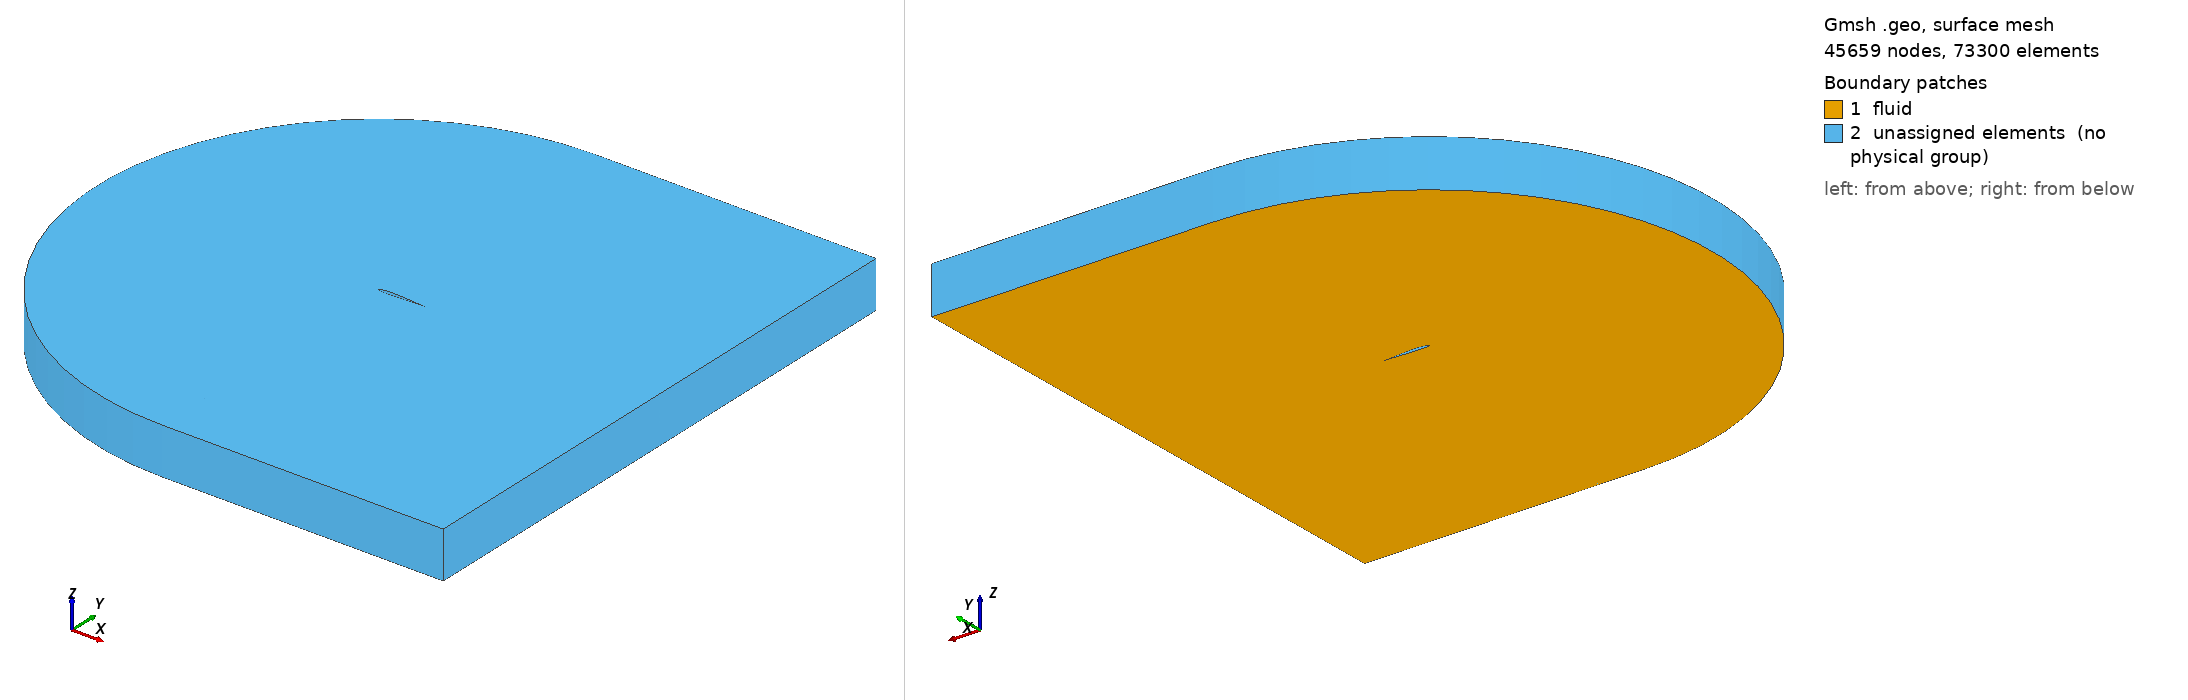

Gmsh geometry script, surface-meshed: 45659 nodes, 73300 surface elements. Boundary patches (legend numbers): 1 fluid, 2 unassigned elements (no physical group). Left view from above one corner, right view from below the opposite corner. Legend entries are the model's physical surfaces; 'unassigned elements' are surfaces in no physical group. The drawing asked Gmsh for element sizes between 1% and 20% of the model's largest extent; the script's own settings can give other sizes.

=== sd7003_2D.geo (drawn) ===
SetFactory("OpenCASCADE");
N_inlet = DefineNumber[ 30, Name "Parameters/N_inlet" ];
N_vertical = DefineNumber[ 30, Name "Parameters/N_vertical" ];
P_vertical = DefineNumber[ 1.10, Name "Parameters/P_vertical" ];
N_airfoil = DefineNumber[ 50, Name "Parameters/N_airfoil" ];
N_shear = DefineNumber[ 30, Name "Parameters/N_shear" ];
P_shear = DefineNumber[ 1.2, Name "Parameters/P_shear" ];
L = DefineNumber[ 6, Name "Parameters/L" ];
C = DefineNumber[ 6, Name "Parameters/C" ];
Refinement_offset = DefineNumber[ 0.35347154991943724, Name "Parameters/Refinement_offset" ];
N_refinement = DefineNumber[ 45.0, Name "Parameters/N_refinement" ];
P_refinement = DefineNumber[ 1.18, Name "Parameters/P_refinement" ];
AoA_deg = DefineNumber[ 0, Name "Parameters/AoA" ];
AoA = AoA_deg*3.14/180;
a_dim = 0.2;
Point(1) = {1.0*Cos(AoA) + 0.0*Sin(AoA),-1* 1.0*Sin(AoA) + 0.0*Cos(AoA),0.0,a_dim};
Point(2) = {1.00001*Cos(AoA) + -0.0*Sin(AoA),-1* 1.00001*Sin(AoA) + -0.0*Cos(AoA),0.0,a_dim};
Point(3) = {0.99679*Cos(AoA) + 0.00011*Sin(AoA),-1* 0.99679*Sin(AoA) + 0.00011*Cos(AoA),0.0,a_dim};
Point(4) = {0.98718*Cos(AoA) + 0.00037*Sin(AoA),-1* 0.98718*Sin(AoA) + 0.00037*Cos(AoA),0.0,a_dim};
Point(5) = {0.97134*Cos(AoA) + 0.00057*Sin(AoA),-1* 0.97134*Sin(AoA) + 0.00057*Cos(AoA),0.0,a_dim};
Point(6) = {0.94952*Cos(AoA) + 0.00052*Sin(AoA),-1* 0.94952*Sin(AoA) + 0.00052*Cos(AoA),0.0,a_dim};
Point(7) = {0.9221*Cos(AoA) + 8.0e-5*Sin(AoA),-1* 0.9221*Sin(AoA) + 8.0e-5*Cos(AoA),0.0,a_dim};
Point(8) = {0.88957*Cos(AoA) + -0.00082*Sin(AoA),-1* 0.88957*Sin(AoA) + -0.00082*Cos(AoA),0.0,a_dim};
Point(9) = {0.85241*Cos(AoA) + -0.0022*Sin(AoA),-1* 0.85241*Sin(AoA) + -0.0022*Cos(AoA),0.0,a_dim};
Point(10) = {0.81118*Cos(AoA) + -0.00403*Sin(AoA),-1* 0.81118*Sin(AoA) + -0.00403*Cos(AoA),0.0,a_dim};
Point(11) = {0.76644*Cos(AoA) + -0.00628*Sin(AoA),-1* 0.76644*Sin(AoA) + -0.00628*Cos(AoA),0.0,a_dim};
Point(12) = {0.71883*Cos(AoA) + -0.00887*Sin(AoA),-1* 0.71883*Sin(AoA) + -0.00887*Cos(AoA),0.0,a_dim};
Point(13) = {0.66898*Cos(AoA) + -0.01167*Sin(AoA),-1* 0.66898*Sin(AoA) + -0.01167*Cos(AoA),0.0,a_dim};
Point(14) = {0.61748*Cos(AoA) + -0.0145*Sin(AoA),-1* 0.61748*Sin(AoA) + -0.0145*Cos(AoA),0.0,a_dim};
Point(15) = {0.56484*Cos(AoA) + -0.01723*Sin(AoA),-1* 0.56484*Sin(AoA) + -0.01723*Cos(AoA),0.0,a_dim};
Point(16) = {0.51161*Cos(AoA) + -0.0198*Sin(AoA),-1* 0.51161*Sin(AoA) + -0.0198*Cos(AoA),0.0,a_dim};
Point(17) = {0.45837*Cos(AoA) + -0.02217*Sin(AoA),-1* 0.45837*Sin(AoA) + -0.02217*Cos(AoA),0.0,a_dim};
Point(18) = {0.40572*Cos(AoA) + -0.02428*Sin(AoA),-1* 0.40572*Sin(AoA) + -0.02428*Cos(AoA),0.0,a_dim};
Point(19) = {0.35426*Cos(AoA) + -0.02608*Sin(AoA),-1* 0.35426*Sin(AoA) + -0.02608*Cos(AoA),0.0,a_dim};
Point(20) = {0.30456*Cos(AoA) + -0.02752*Sin(AoA),-1* 0.30456*Sin(AoA) + -0.02752*Cos(AoA),0.0,a_dim};
Point(21) = {0.25719*Cos(AoA) + -0.02852*Sin(AoA),-1* 0.25719*Sin(AoA) + -0.02852*Cos(AoA),0.0,a_dim};
Point(22) = {0.21268*Cos(AoA) + -0.029*Sin(AoA),-1* 0.21268*Sin(AoA) + -0.029*Cos(AoA),0.0,a_dim};
Point(23) = {0.1715*Cos(AoA) + -0.02888*Sin(AoA),-1* 0.1715*Sin(AoA) + -0.02888*Cos(AoA),0.0,a_dim};
Point(24) = {0.13407*Cos(AoA) + -0.02809*Sin(AoA),-1* 0.13407*Sin(AoA) + -0.02809*Cos(AoA),0.0,a_dim};
Point(25) = {0.10073*Cos(AoA) + -0.0266*Sin(AoA),-1* 0.10073*Sin(AoA) + -0.0266*Cos(AoA),0.0,a_dim};
Point(26) = {0.07182*Cos(AoA) + -0.02438*Sin(AoA),-1* 0.07182*Sin(AoA) + -0.02438*Cos(AoA),0.0,a_dim};
Point(27) = {0.04763*Cos(AoA) + -0.02141*Sin(AoA),-1* 0.04763*Sin(AoA) + -0.02141*Cos(AoA),0.0,a_dim};
Point(28) = {0.02839*Cos(AoA) + -0.01759*Sin(AoA),-1* 0.02839*Sin(AoA) + -0.01759*Cos(AoA),0.0,a_dim};
Point(29) = {0.01408*Cos(AoA) + -0.01285*Sin(AoA),-1* 0.01408*Sin(AoA) + -0.01285*Cos(AoA),0.0,a_dim};
Point(30) = {0.00457*Cos(AoA) + -0.00741*Sin(AoA),-1* 0.00457*Sin(AoA) + -0.00741*Cos(AoA),0.0,a_dim};
Point(31) = {0.00025*Cos(AoA) + -0.00186*Sin(AoA),-1* 0.00025*Sin(AoA) + -0.00186*Cos(AoA),0.0,a_dim};
Point(32) = {0.00127*Cos(AoA) + 0.00438*Sin(AoA),-1* 0.00127*Sin(AoA) + 0.00438*Cos(AoA),0.0,a_dim};
Point(33) = {0.00697*Cos(AoA) + 0.01172*Sin(AoA),-1* 0.00697*Sin(AoA) + 0.01172*Cos(AoA),0.0,a_dim};
Point(34) = {0.01702*Cos(AoA) + 0.01932*Sin(AoA),-1* 0.01702*Sin(AoA) + 0.01932*Cos(AoA),0.0,a_dim};
Point(35) = {0.0313*Cos(AoA) + 0.02677*Sin(AoA),-1* 0.0313*Sin(AoA) + 0.02677*Cos(AoA),0.0,a_dim};
Point(36) = {0.04978*Cos(AoA) + 0.03372*Sin(AoA),-1* 0.04978*Sin(AoA) + 0.03372*Cos(AoA),0.0,a_dim};
Point(37) = {0.07244*Cos(AoA) + 0.03993*Sin(AoA),-1* 0.07244*Sin(AoA) + 0.03993*Cos(AoA),0.0,a_dim};
Point(38) = {0.09921*Cos(AoA) + 0.04526*Sin(AoA),-1* 0.09921*Sin(AoA) + 0.04526*Cos(AoA),0.0,a_dim};
Point(39) = {0.12993*Cos(AoA) + 0.04961*Sin(AoA),-1* 0.12993*Sin(AoA) + 0.04961*Cos(AoA),0.0,a_dim};
Point(40) = {0.16442*Cos(AoA) + 0.05292*Sin(AoA),-1* 0.16442*Sin(AoA) + 0.05292*Cos(AoA),0.0,a_dim};
Point(41) = {0.2024*Cos(AoA) + 0.05518*Sin(AoA),-1* 0.2024*Sin(AoA) + 0.05518*Cos(AoA),0.0,a_dim};
Point(42) = {0.24358*Cos(AoA) + 0.05639*Sin(AoA),-1* 0.24358*Sin(AoA) + 0.05639*Cos(AoA),0.0,a_dim};
Point(43) = {0.2876*Cos(AoA) + 0.05658*Sin(AoA),-1* 0.2876*Sin(AoA) + 0.05658*Cos(AoA),0.0,a_dim};
Point(44) = {0.33405*Cos(AoA) + 0.05581*Sin(AoA),-1* 0.33405*Sin(AoA) + 0.05581*Cos(AoA),0.0,a_dim};
Point(45) = {0.3825*Cos(AoA) + 0.05415*Sin(AoA),-1* 0.3825*Sin(AoA) + 0.05415*Cos(AoA),0.0,a_dim};
Point(46) = {0.43249*Cos(AoA) + 0.05171*Sin(AoA),-1* 0.43249*Sin(AoA) + 0.05171*Cos(AoA),0.0,a_dim};
Point(47) = {0.4835*Cos(AoA) + 0.04859*Sin(AoA),-1* 0.4835*Sin(AoA) + 0.04859*Cos(AoA),0.0,a_dim};
Point(48) = {0.53499*Cos(AoA) + 0.04494*Sin(AoA),-1* 0.53499*Sin(AoA) + 0.04494*Cos(AoA),0.0,a_dim};
Point(49) = {0.58641*Cos(AoA) + 0.04086*Sin(AoA),-1* 0.58641*Sin(AoA) + 0.04086*Cos(AoA),0.0,a_dim};
Point(50) = {0.63717*Cos(AoA) + 0.03649*Sin(AoA),-1* 0.63717*Sin(AoA) + 0.03649*Cos(AoA),0.0,a_dim};
Point(51) = {0.68673*Cos(AoA) + 0.03197*Sin(AoA),-1* 0.68673*Sin(AoA) + 0.03197*Cos(AoA),0.0,a_dim};
Point(52) = {0.73449*Cos(AoA) + 0.02744*Sin(AoA),-1* 0.73449*Sin(AoA) + 0.02744*Cos(AoA),0.0,a_dim};
Point(53) = {0.77985*Cos(AoA) + 0.02304*Sin(AoA),-1* 0.77985*Sin(AoA) + 0.02304*Cos(AoA),0.0,a_dim};
Point(54) = {0.82224*Cos(AoA) + 0.01884*Sin(AoA),-1* 0.82224*Sin(AoA) + 0.01884*Cos(AoA),0.0,a_dim};
Point(55) = {0.86112*Cos(AoA) + 0.01494*Sin(AoA),-1* 0.86112*Sin(AoA) + 0.01494*Cos(AoA),0.0,a_dim};
Point(56) = {0.896*Cos(AoA) + 0.01139*Sin(AoA),-1* 0.896*Sin(AoA) + 0.01139*Cos(AoA),0.0,a_dim};
Point(57) = {0.92639*Cos(AoA) + 0.00824*Sin(AoA),-1* 0.92639*Sin(AoA) + 0.00824*Cos(AoA),0.0,a_dim};
Point(58) = {0.95193*Cos(AoA) + 0.00547*Sin(AoA),-1* 0.95193*Sin(AoA) + 0.00547*Cos(AoA),0.0,a_dim};
Point(59) = {0.97235*Cos(AoA) + 0.0031*Sin(AoA),-1* 0.97235*Sin(AoA) + 0.0031*Cos(AoA),0.0,a_dim};
Point(60) = {0.98745*Cos(AoA) + 0.00132*Sin(AoA),-1* 0.98745*Sin(AoA) + 0.00132*Cos(AoA),0.0,a_dim};
Point(61) = {0.99681*Cos(AoA) + 0.00031*Sin(AoA),-1* 0.99681*Sin(AoA) + 0.00031*Cos(AoA),0.0,a_dim};
Spline(1) = {37: 61, 1};
Spline(2) = {1:26};
Spline(3) = {26:37};
Point(62) = {0, C, 0};
Point(63) = {0, -C, 0};
Point(64) = {L, C, 0};
Point(65) = {L, -C, 0};
Point(66) = {1, C, 0};
Point(67) = {1, -C, 0};
Point(68) = {L, -L* 1.0*Sin(AoA) + 0.0*L*Cos(AoA), 0};
Point(69) = {0, 0, 0};
Point(70) = { Refinement_offset*Sin(AoA),  Refinement_offset*Cos(AoA), 0};
Point(71) = { - Refinement_offset*Sin(AoA),  - Refinement_offset*Cos(AoA), 0};
Point(72) = {1*Cos(AoA), -1* 1.0*Sin(AoA) + 0.0*1*Cos(AoA) + Refinement_offset, 0};
Point(73) = {L, -L* 1.0*Sin(AoA) + 0.0*L*Cos(AoA)+ Refinement_offset, 0};
Point(74) = {L, -L* 1.0*Sin(AoA) + 0.0*L*Cos(AoA) - Refinement_offset, 0};
Point(75) = {1*Cos(AoA), -1* 1.0*Sin(AoA) + 0.0*1*Cos(AoA) - Refinement_offset, 0};
Circle(4) = {63, 69, 62};
Line(5) = {62, 66};
Line(6) = {63, 67};
Line(7) = {66, 64};
Line(8) = {72, 1};
Line(9) = {75, 1};
Line(10) = {67, 65};
Line(11) = {62, 70};
Line(12) = {70, 37};
Line(13) = {63, 71};
Line(14) = {71, 26};
Line(15) = {64, 73};
Line(16) = {73, 68};
Line(17) = {68, 74};
Line(18) = {65, 74};
Line(19) = {68, 1};
Circle(20) = {71, 69, 70};
Line(21) = {70, 72};
Line(22) = {71, 75};
Line(23) = {72, 73};
Line(24) = {75, 74};
Line(25) = {62, 70};
Line(26) = {63, 71};
Line(27) = {66, 72};
Line(28) = {67, 75};
Line(29) = {72, 1};
Line(30) = {75, 1};
Curve Loop(1) = {11,-20,-13,4 };
Curve Loop(2) = {5,27,-21,-11 };
Curve Loop(3) = {6,28,-22,-13 };
Curve Loop(4) = {7,15,-23,-27 };
Curve Loop(5) = {10,18,-24,-28 };
Curve Loop(6) = {12,-3,-14,20 };
Curve Loop(7) = {21,8,-1,-12 };
Curve Loop(8) = {22,9,2,-14 };
Curve Loop(9) = {23,16,19,-8 };
Curve Loop(10) = {24,-17,19,-9 };
Plane Surface(1) = {1};
Plane Surface(2) = {2};
Plane Surface(3) = {3};
Plane Surface(4) = {4};
Plane Surface(5) = {5};
Plane Surface(6) = {6};
Plane Surface(7) = {7};
Plane Surface(8) = {8};
Plane Surface(9) = {9};
Plane Surface(10) = {10};
Transfinite Curve {-4, -20, -3} = N_inlet Using Progression 1.0; 
Transfinite Curve {-11, -27, -15, -18, -28, -13} = N_vertical Using Progression P_vertical; 
Transfinite Curve {-12, -8, -16, 17, -9, -14} = N_refinement Using Progression P_refinement; 
Transfinite Curve {5, 21, -1, 2, 6, 22} = N_airfoil Using Progression 1.0; 
Transfinite Curve {7, 23, -19, 24, 10} = N_shear Using Progression P_shear; 
Transfinite Surface {1};
Transfinite Surface {2};
Transfinite Surface {3};
Transfinite Surface {4};
Transfinite Surface {5};
Transfinite Surface {6};
Transfinite Surface {7};
Transfinite Surface {8};
Transfinite Surface {9};
Transfinite Surface {10};
Physical Surface ("fluid", 1) = {1, 2, 3, 4, 5, 6, 7, 8, 9, 10}; 
Physical Curve ("airfoil", 2) = {1, 2, 3}; 
Physical Curve ("inlet", 3) = {4}; 
Physical Curve ("outlet", 4) = {15, 16, 18}; 
Physical Curve ("limits", 5) = {5, 6, 7, 10}; 
Physical Point ("airfoil", 6) = {37, 26, 1}; 
Physical Point ("limits", 7) = {62, 63, 66, 67, 64, 65}; 
Physical Point ("outlet", 8) = {68, 73, 74}; 
Physical Curve ("outlet", 4) += {17}; 


hz = 1;

Extrude {0, 0, hz} {
  Surface{1:10}; Layers {20}; Recombine;
}
